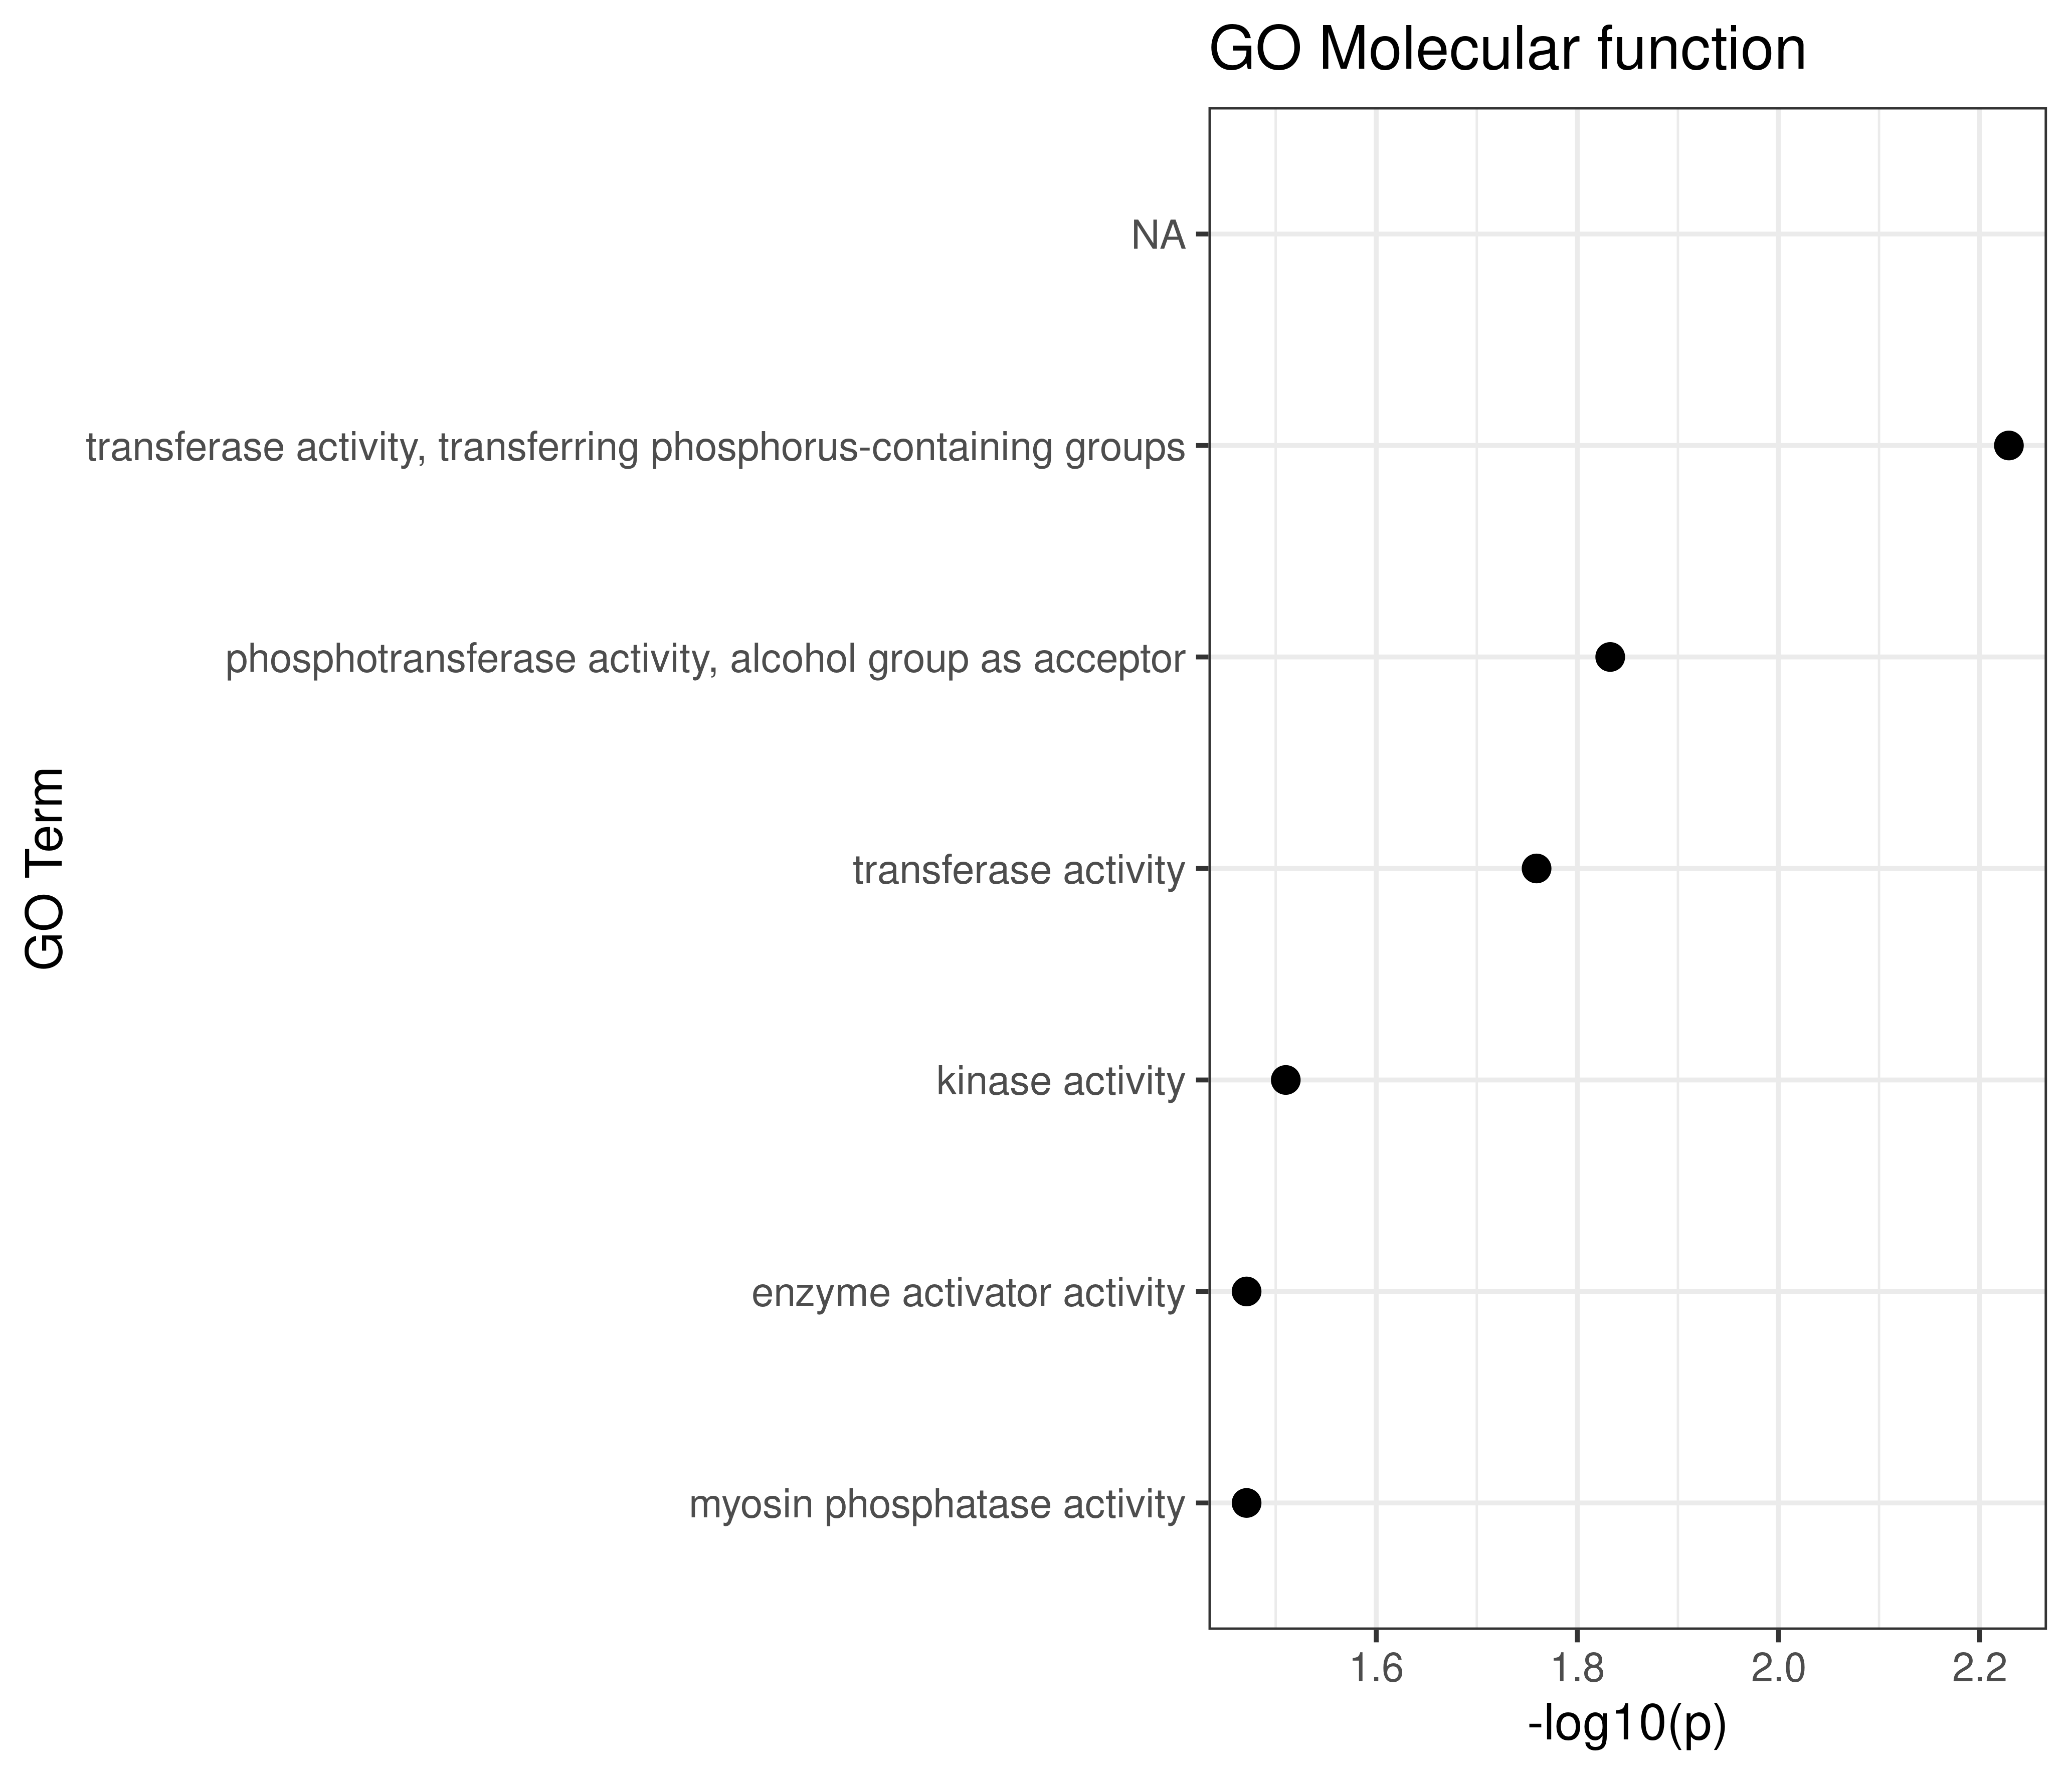

The data file committed next to this chart (first rows):
GO.ID, Term, Annotated, Significant, Expected, Classic, p.adj
GO:0016772, transferase activity, transferring phosp..., 107, 16, 8.53, 0.0059, 0.0338
GO:0016773, phosphotransferase activity, alcohol gro..., 78, 12, 6.22, 0.0147, 0.0338
GO:0016740, transferase activity, 194, 23, 15.47, 0.0174, 0.0338
GO:0016301, kinase activity, 96, 13, 7.65, 0.0309, 0.0338
GO:0008047, enzyme activator activity, 4, 2, 0.32, 0.0338, 0.0338
GO:0017018, myosin phosphatase activity, 4, 2, 0.32, 0.0338, 0.0338
